Run: headless pygame with SDL's dummy video driver; simulated clock (each Clock.tick advances the game by its frame time, no real sleeping); random seed 0; keys injected as events and as key.get_pressed() state; no mouse input.
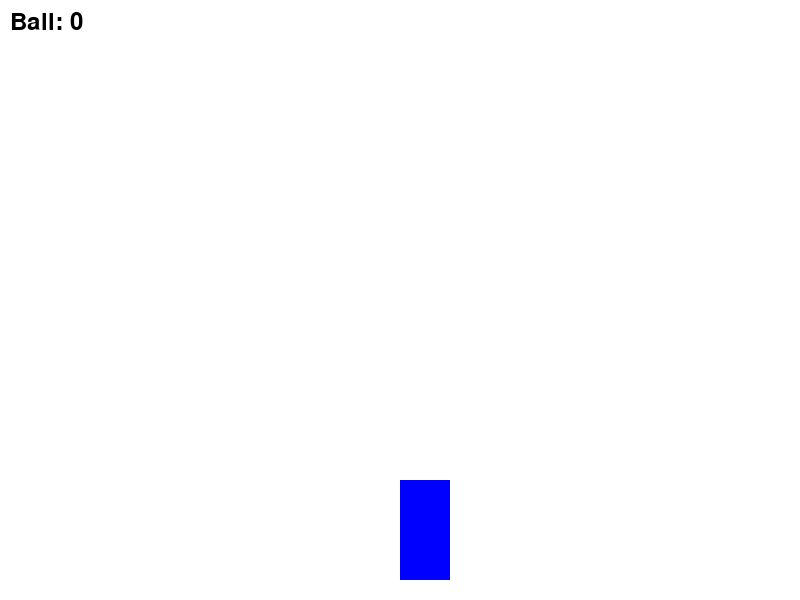
Frame 1 of 4 · flips 1–60 · no input
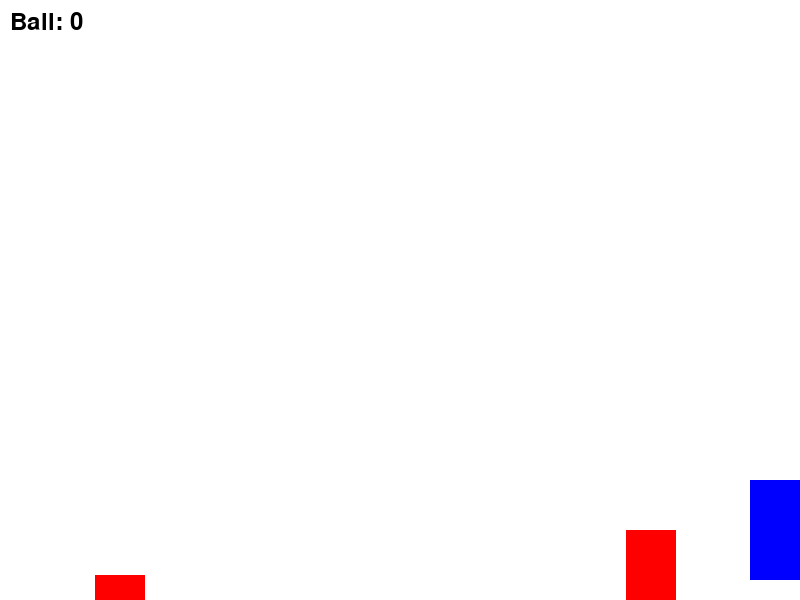
Frame 2 of 4 · flips 61–180 · tapped SPACE, RETURN · held RIGHT (→), D
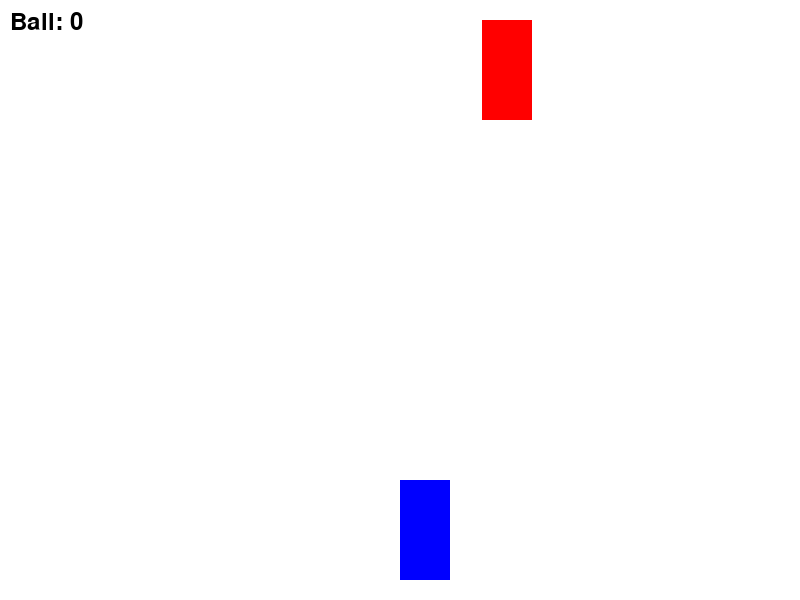
Frame 3 of 4 · flips 181–300 · held DOWN (↓), S
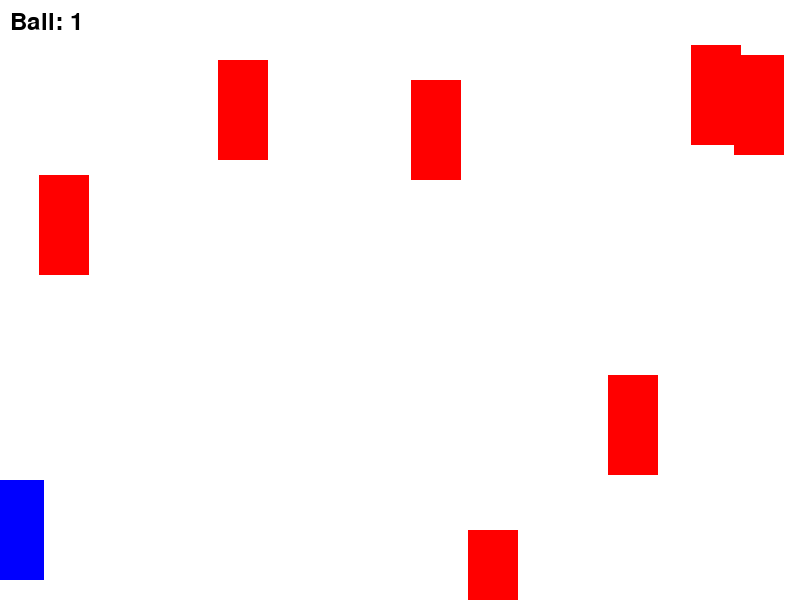
Frame 4 of 4 · flips 301–420 · held LEFT (←), A, UP (↑), W

The pygame program that drew these frames:

import pygame
import random
import sys

# Pygame boshlang'ich sozlamalari
pygame.init()

# Ekran o‘lchami
WIDTH, HEIGHT = 800, 600
screen = pygame.display.set_mode((WIDTH, HEIGHT))
pygame.display.set_caption("Avtomobil O‘yini")

# Ranglar
WHITE = (255, 255, 255)
BLACK = (0, 0, 0)
RED = (255, 0, 0)
BLUE = (0, 0, 255)

# O‘yin elementlari
car_width, car_height = 50, 100
car_x, car_y = WIDTH // 2, HEIGHT - 120
car_speed = 7

obstacle_width, obstacle_height = 50, 100
obstacle_speed = 5
obstacles = []

score = 0
font = pygame.font.SysFont(None, 36)

# Funksiya: Matn chizish
def draw_text(text, x, y, color):
    screen_text = font.render(text, True, color)
    screen.blit(screen_text, (x, y))

# Funksiya: To‘siqlarni chizish
def draw_obstacles():
    for obstacle in obstacles:
        pygame.draw.rect(screen, RED, obstacle)

# Funksiya: O‘yinni qayta boshlash
def restart_game():
    global car_x, car_y, obstacles, score, obstacle_speed
    car_x, car_y = WIDTH // 2, HEIGHT - 120
    obstacles = []
    score = 0
    obstacle_speed = 5

# Asosiy tsikl
clock = pygame.time.Clock()
running = True
while running:
    screen.fill(WHITE)

    # Eventlarni tekshirish
    for event in pygame.event.get():
        if event.type == pygame.QUIT:
            pygame.quit()
            sys.exit()

    # Klaviatura nazorati
    keys = pygame.key.get_pressed()
    if keys[pygame.K_LEFT] and car_x > 0:
        car_x -= car_speed
    if keys[pygame.K_RIGHT] and car_x < WIDTH - car_width:
        car_x += car_speed

    # To‘siqlarni yaratish
    if random.randint(1, 30) == 1:
        obstacle_x = random.randint(0, WIDTH - obstacle_width)
        obstacles.append(pygame.Rect(obstacle_x, 0, obstacle_width, obstacle_height))

    # To‘siqlarni harakatlantirish
    for obstacle in obstacles[:]:
        obstacle.y += obstacle_speed
        if obstacle.colliderect(pygame.Rect(car_x, car_y, car_width, car_height)):
            draw_text("GAME OVER!", WIDTH // 3, HEIGHT // 3, RED)
            pygame.display.flip()
            pygame.time.wait(2000)
            restart_game()
        if obstacle.y > HEIGHT:
            obstacles.remove(obstacle)
            score += 1

    # To‘siqlarni chizish
    draw_obstacles()

    # O‘yinchi avtomobilini chizish
    pygame.draw.rect(screen, BLUE, (car_x, car_y, car_width, car_height))

    # Ballarni ko‘rsatish
    draw_text(f"Ball: {score}", 10, 10, BLACK)

    # Tezlikni oshirish
    if score % 10 == 0 and score != 0:
        obstacle_speed += 0.01

    pygame.display.flip()
    clock.tick(60)
